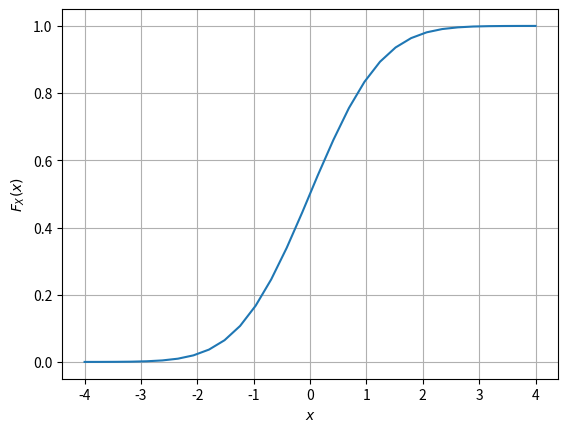

The matplotlib source for this figure:
#Importing numpy, scipy, mpmath and pyplot
import numpy as np
import matplotlib.pyplot as plt

x = np.linspace(-4,4,30)#points on the x axis
simlen = int(1e6) #number of samples
err = [] #declaring probability list
randvar = np.random.normal(0,1,simlen)
for i in range(0,30):
	err_ind = np.nonzero(randvar < x[i]) #checking probability condition
	err_n = np.size(err_ind) #computing the probability
	err.append(err_n/simlen) #storing the probability values in a list

	
plt.plot(x.T,err)#plotting the CDF
plt.grid() #creating the grid
plt.xlabel('$x$')
plt.ylabel('$F_X(x)$')

plt.savefig('v_cdf.png')
plt.show() #opening the plot window
